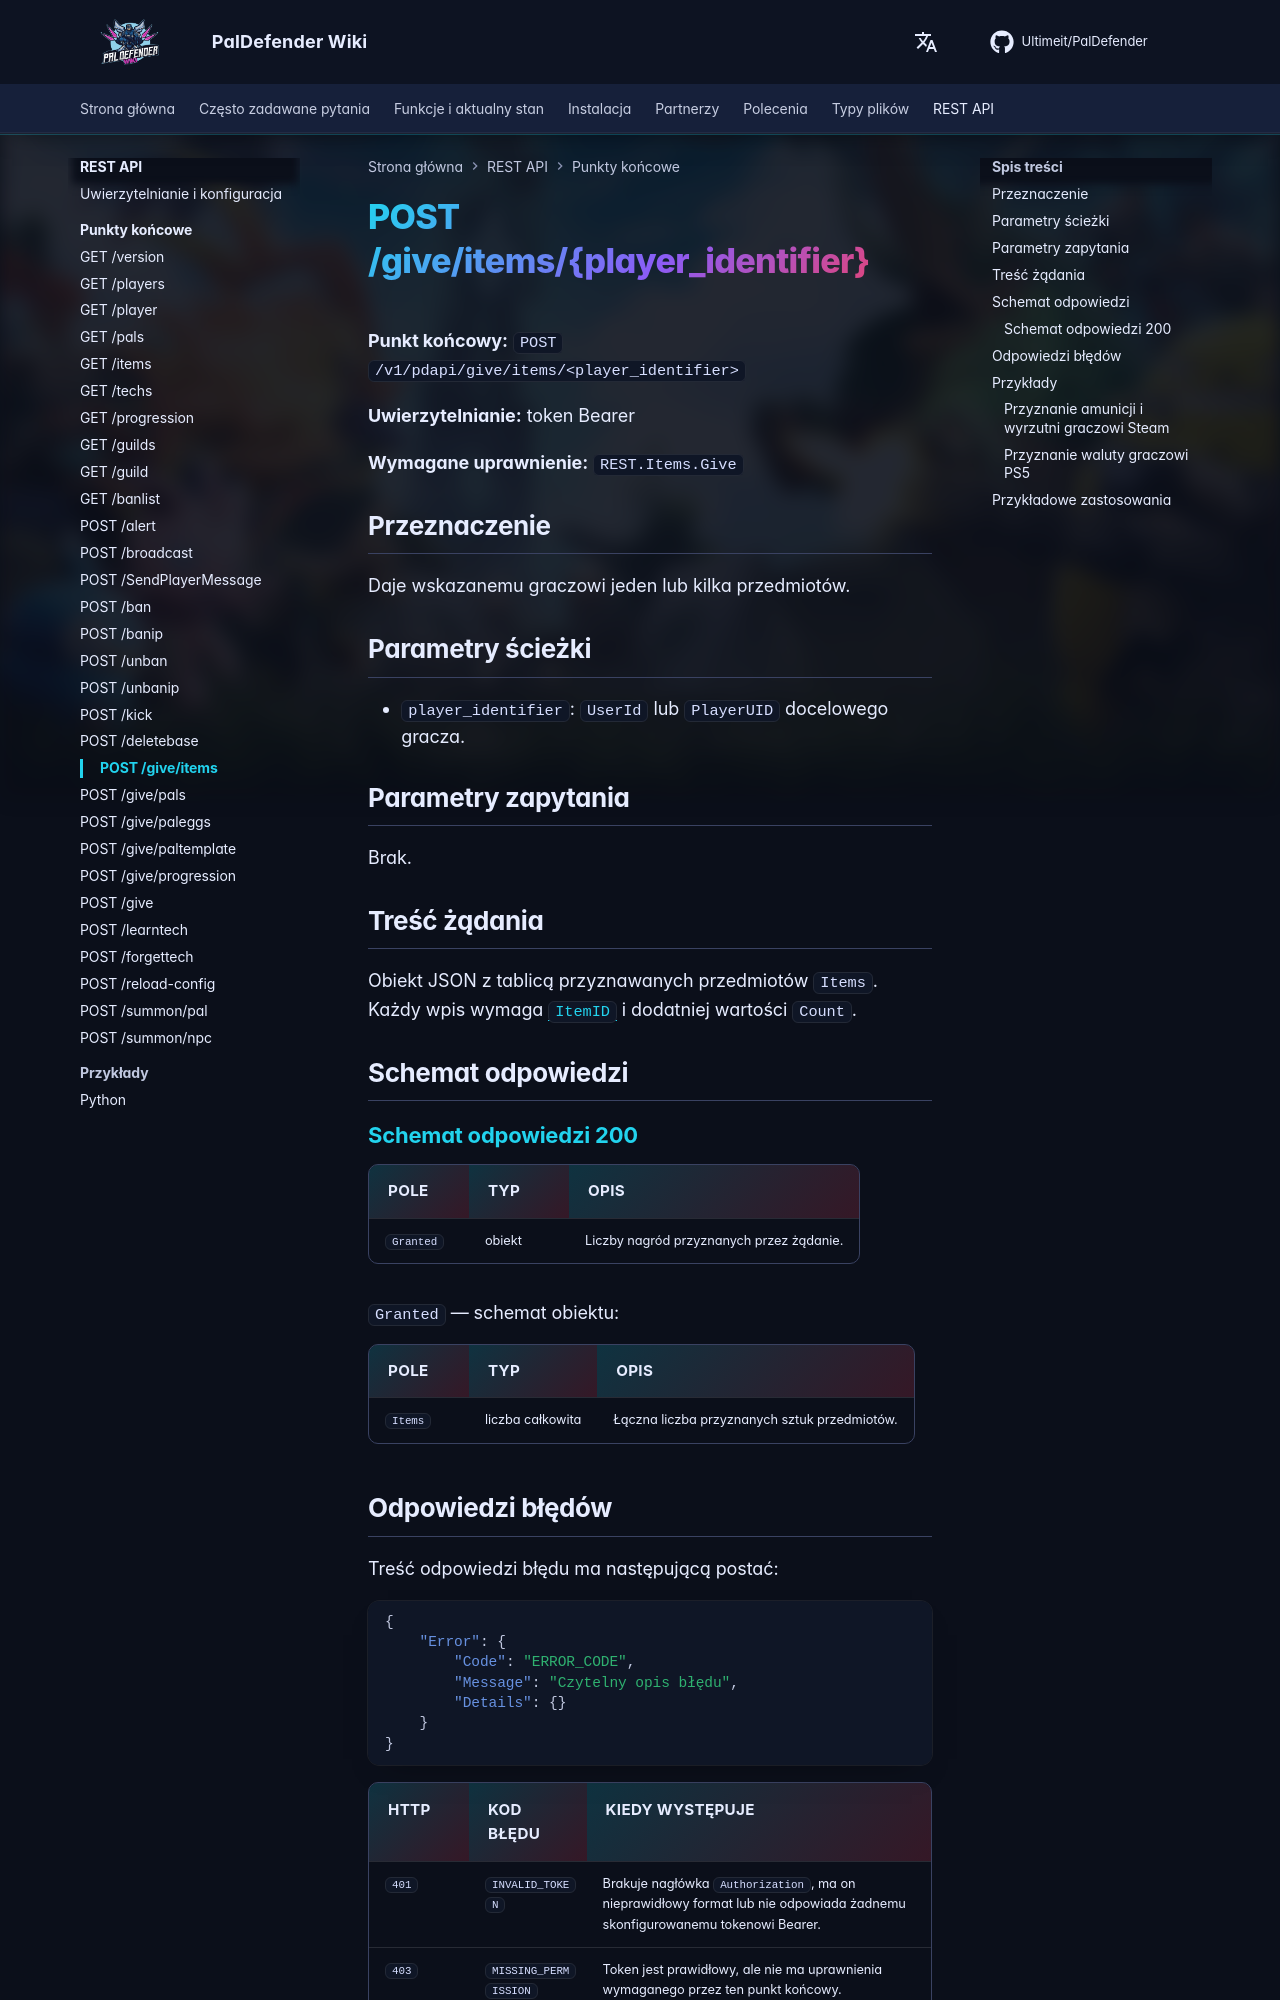

repository: Ultimeit/PalDefender · page: pl/RESTAPI/Endpoints/give-items/index.html · generator: mkdocs

# POST /give/items/{player_identifier}



**Punkt końcowy:** `POST /v1/pdapi/give/items/<player_identifier>`

**Uwierzytelnianie:** token Bearer

**Wymagane uprawnienie:** `REST.Items.Give`

## Przeznaczenie

Daje wskazanemu graczowi jeden lub kilka przedmiotów.

## Parametry ścieżki

- `player_identifier`: `UserId` lub `PlayerUID` docelowego gracza.

## Parametry zapytania

Brak.

## Treść żądania

Obiekt JSON z tablicą przyznawanych przedmiotów `Items`. Każdy wpis wymaga [`ItemID`](https://paldeck.cc/items) i dodatniej wartości `Count`.

## Schemat odpowiedzi

--8<-- "_snippets/pl/restapi/schemas/give-items.md"
